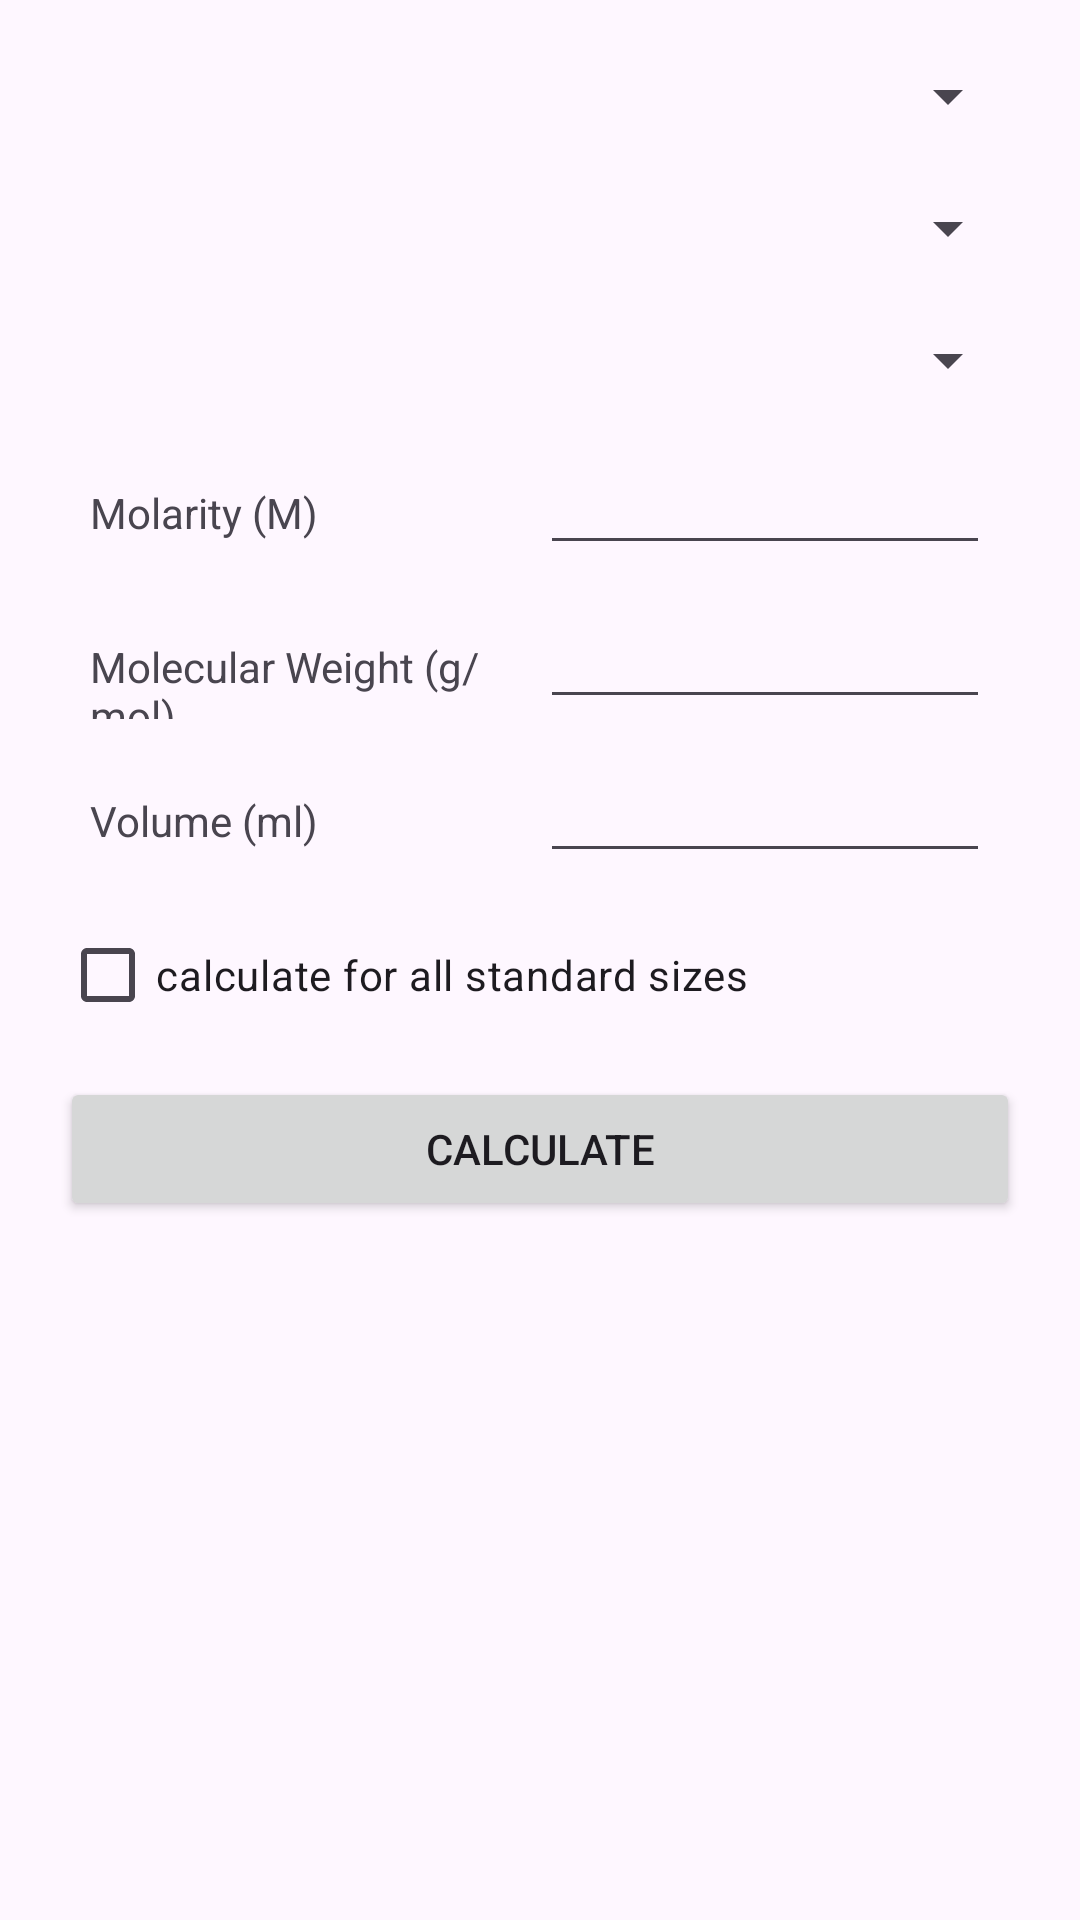

Reconstruct the res/layout file that produces this screen, plus the resources it refers to.
<!-- AndroidManifest.xml: application theme Theme.ChemApp -->
<!-- res/layout/molar_calculator.xml -->
<?xml version="1.0" encoding="utf-8"?>
<LinearLayout xmlns:android="http://schemas.android.com/apk/res/android"
    xmlns:app="http://schemas.android.com/apk/res-auto"
    xmlns:tools="http://schemas.android.com/tools"
    android:id="@+id/main"
    android:layout_width="match_parent"
    android:layout_height="match_parent"
    tools:context=".MolarCalculator"
    android:orientation="vertical">

    <LinearLayout
        android:padding="20dp"
        android:layout_width="match_parent"
        android:layout_height="match_parent"
        android:orientation="vertical">
        <Spinner
            android:id="@+id/salt"
            android:layout_width="match_parent"
            android:layout_height="wrap_content"/>
        <Spinner
            android:layout_marginTop="20dp"
            android:id="@+id/solutionType"
            android:layout_width="match_parent"
            android:layout_height="wrap_content"/>
        <Spinner
            android:layout_width="match_parent"
            android:layout_height="wrap_content"
            android:layout_marginTop="20dp"
            android:id="@+id/molarityUnit"/>

        <LinearLayout
            android:layout_marginTop="15dp"
            android:paddingHorizontal="10dp"
            android:layout_width="match_parent"
            android:layout_height="wrap_content"
            android:weightSum="2">
            <TextView
                android:id="@+id/solutionTypeTitle"
                android:layout_weight="1"
                android:layout_width="0dp"
                android:layout_height="wrap_content"
                android:text="Molarity (M)"/>
            <EditText
                android:id="@+id/molarity"
                android:layout_weight="1"
                android:layout_width="0dp"
                android:layout_height="wrap_content" />

        </LinearLayout>
        <LinearLayout
            android:layout_marginTop="10dp"
            android:paddingHorizontal="10dp"
            android:layout_width="match_parent"
            android:layout_height="wrap_content"
            android:weightSum="2">
            <TextView
                android:id="@+id/weightTypeTtile"
                android:layout_weight="1"
                android:layout_width="0dp"
                android:layout_height="wrap_content"
                android:text="Molecular Weight (g/mol)"/>
            <EditText
                android:id="@+id/weight"
                android:layout_weight="1"
                android:layout_width="0dp"
                android:layout_height="wrap_content" />

        </LinearLayout>
        <LinearLayout
            android:layout_marginTop="10dp"
            android:paddingHorizontal="10dp"
            android:layout_width="match_parent"
            android:layout_height="wrap_content"
            android:weightSum="2">
            <TextView
                android:layout_weight="1"
                android:layout_width="0dp"
                android:layout_height="wrap_content"
                android:text="Volume (ml)"/>
            <EditText
                android:id="@+id/volume"
                android:layout_weight="1"
                android:layout_width="0dp"
                android:layout_height="wrap_content" />
        </LinearLayout>
        <CheckBox
            android:id="@+id/standardSizes"
            android:layout_marginTop="10dp"
            android:layout_width="match_parent"
            android:layout_height="wrap_content"
            android:text="calculate for all standard sizes"/>

        <Button
            android:id="@+id/calculate"
            android:layout_marginTop="10dp"
            android:layout_width="match_parent"
            android:layout_height="wrap_content"
            android:text="Calculate"/>

    </LinearLayout>
</LinearLayout>
<!-- resources referenced by this layout -->
<resources>
  <style name="Theme.ChemApp" parent="Base.Theme.ChemApp" />
  <style name="Base.Theme.ChemApp" parent="Theme.Material3.DayNight.NoActionBar">
          
          
      </style>
</resources>
